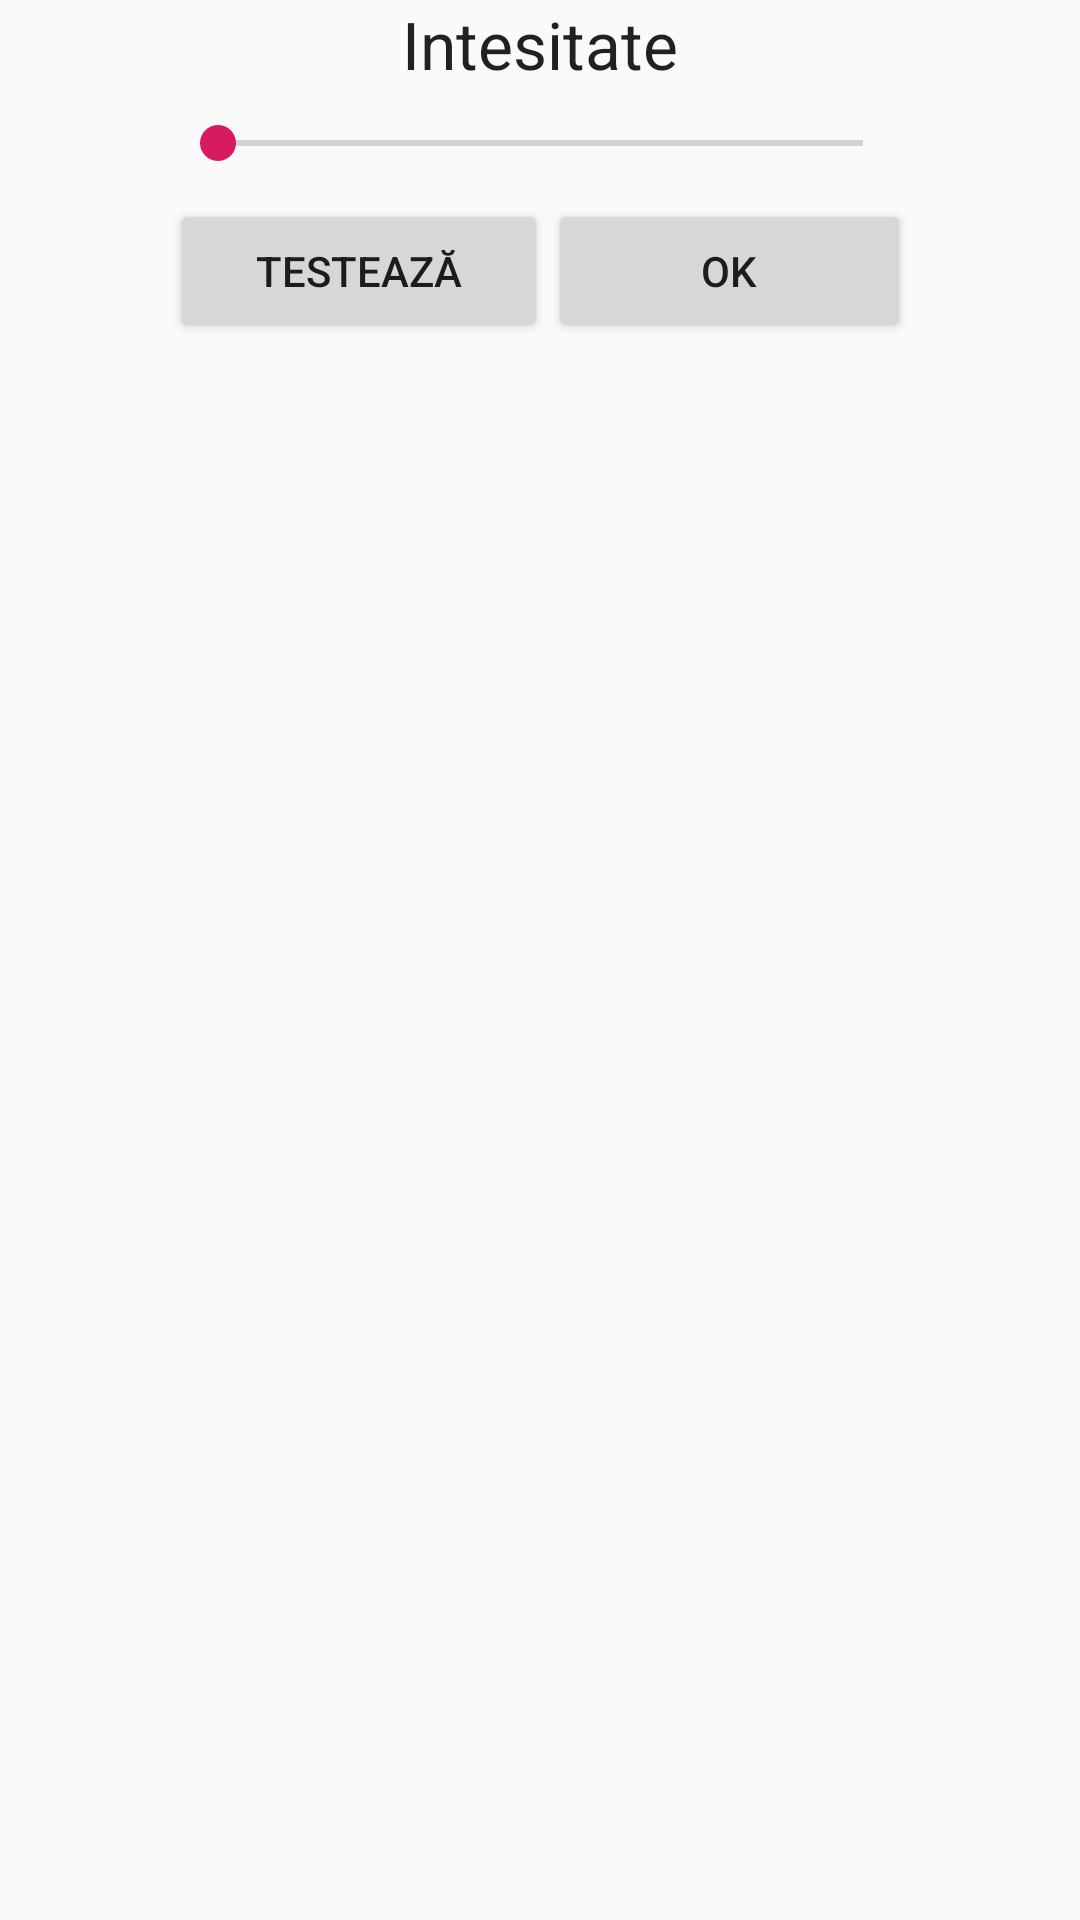

This screen was rendered from an Android layout file. Write that file and the resources it references.
<!-- AndroidManifest.xml: application theme AppTheme -->
<!-- res/layout/fast_led_intensitate_dialog.xml -->
<?xml version="1.0" encoding="utf-8"?>
<androidx.constraintlayout.widget.ConstraintLayout xmlns:app="http://schemas.android.com/apk/res-auto"
    xmlns:tools="http://schemas.android.com/tools"
    android:id="@+id/fast_led_intensitate_root"
    android:layout_width="match_parent"
    android:layout_height="match_parent"
    xmlns:android="http://schemas.android.com/apk/res/android">

    <LinearLayout
        android:layout_width="wrap_content"
        android:layout_height="wrap_content"
        android:orientation="vertical"
        app:layout_constraintEnd_toEndOf="parent"
        app:layout_constraintStart_toStartOf="parent"
        app:layout_constraintTop_toTopOf="parent">

        <TextView
            android:id="@+id/textView11"
            android:layout_width="match_parent"
            android:layout_height="wrap_content"
            android:gravity="center|center_vertical"
            android:text="Intesitate"
            android:textAppearance="@style/TextAppearance.AppCompat.Large" />

        <SeekBar
            android:id="@+id/argb_fast_led_intensitate_slider"
            android:layout_width="247dp"
            android:layout_height="37dp"
            android:max="254" />

        <LinearLayout
            android:layout_width="match_parent"
            android:layout_height="wrap_content"
            android:orientation="horizontal">

            <Button
                android:id="@+id/argb_fast_led_intensitate_test_button"
                android:layout_width="wrap_content"
                android:layout_height="wrap_content"
                android:layout_weight="1"
                android:text="Testează" />

            <Button
                android:id="@+id/argb_fast_led_intensitate_ok_button"
                android:layout_width="wrap_content"
                android:layout_height="wrap_content"
                android:layout_weight="1"
                android:text="@android:string/ok" />
        </LinearLayout>
    </LinearLayout>
</androidx.constraintlayout.widget.ConstraintLayout>
<!-- resources referenced by this layout -->
<resources>
  <style name="AppTheme" parent="Theme.AppCompat.Light.NoActionBar">
          
          <item name="colorPrimary">@color/colorPrimary</item>
          <item name="colorPrimaryDark">@color/colorPrimaryDark</item>
          <item name="colorAccent">@color/colorAccent</item>
      </style>
  <color name="colorPrimary">#FF2200</color>
  <color name="colorPrimaryDark">#121212</color>
  <color name="colorAccent">#D81B60</color>
</resources>
